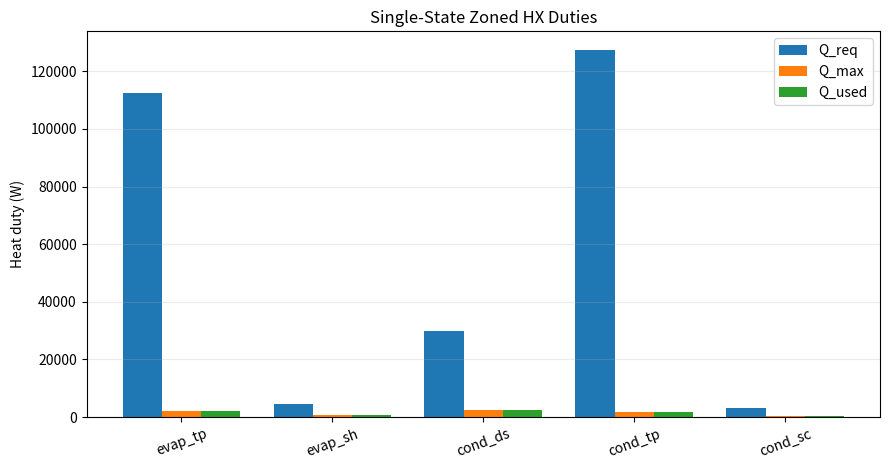
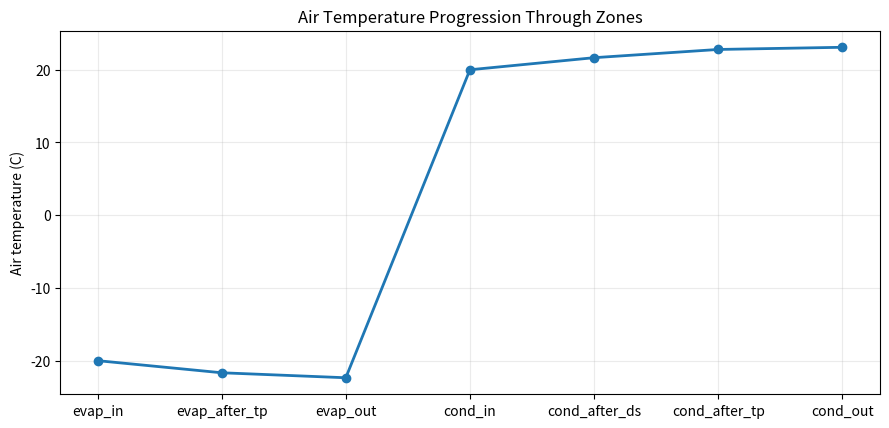

Reproduce these figures in Python, in order.
# Author: Shilpa Narasimhan (project owner) with Codex implementation support.
# QA/testing and production validation are intentionally left to Shilpa Narasimhan.
"""Single-state zoned HX playground for intuition and manual checks.

Context
-------
This script is intentionally simple and educational. It models one evaporator
(2-zone: two-phase + superheat) and one condenser (3-zone: desuperheat +
two-phase + subcool) using epsilon-NTU equations and prints all intermediate
quantities: NTU, epsilon, Q per zone, and enthalpy progression.

It does not use a property package. You provide pseudo-property numbers
(enthalpies and cp values) so you can quickly explore UA sensitivity.
"""

from __future__ import annotations

import argparse
import csv
import math
from dataclasses import dataclass
from pathlib import Path

import matplotlib

matplotlib.use("Agg", force=True)
import matplotlib.pyplot as plt


def eps_counterflow(ntu: float, cr: float) -> float:
    """Counterflow effectiveness for 0 <= cr <= 1 and ntu >= 0."""
    ntu = max(0.0, ntu)
    cr = min(max(cr, 0.0), 1.0)
    if abs(1.0 - cr) < 1e-9:
        return ntu / (1.0 + ntu)
    den = 1.0 - cr * math.exp(-ntu * (1.0 - cr))
    if abs(den) < 1e-12:
        return 0.0
    return (1.0 - math.exp(-ntu * (1.0 - cr))) / den


@dataclass
class ZoneResult:
    name: str
    ua_w_per_k: float
    ntu: float
    epsilon: float
    q_req_w: float
    q_max_w: float
    q_used_w: float
    limited: bool
    t_air_in_c: float
    t_air_out_c: float


def two_phase_zone(
    name: str,
    ua_w_per_k: float,
    m_air_kg_s: float,
    cp_air_j_kgk: float,
    t_air_in_c: float,
    t_sat_c: float,
    q_req_w: float,
    air_is_hot: bool,
) -> ZoneResult:
    """Solve a two-phase zone with Cr ~ 0 and epsilon = 1 - exp(-NTU)."""
    c_air = m_air_kg_s * cp_air_j_kgk
    ntu = ua_w_per_k / max(c_air, 1e-9)
    epsilon = 1.0 - math.exp(-ntu)
    driving = (t_air_in_c - t_sat_c) if air_is_hot else (t_sat_c - t_air_in_c)
    q_max = max(0.0, epsilon * c_air * driving)
    q_used = max(0.0, min(max(0.0, q_req_w), q_max))
    sign = -1.0 if air_is_hot else 1.0
    t_air_out = t_air_in_c + sign * q_used / max(c_air, 1e-9)
    return ZoneResult(
        name=name,
        ua_w_per_k=ua_w_per_k,
        ntu=ntu,
        epsilon=epsilon,
        q_req_w=q_req_w,
        q_max_w=q_max,
        q_used_w=q_used,
        limited=(q_used + 1e-9 < max(0.0, q_req_w)),
        t_air_in_c=t_air_in_c,
        t_air_out_c=t_air_out,
    )


def single_phase_zone(
    name: str,
    ua_w_per_k: float,
    m_air_kg_s: float,
    cp_air_j_kgk: float,
    m_ref_kg_s: float,
    cp_ref_j_kgk: float,
    t_air_in_c: float,
    t_ref_in_c: float,
    q_req_w: float,
    air_is_hot: bool,
) -> ZoneResult:
    """Solve a single-phase zone with full counterflow epsilon-NTU."""
    c_air = m_air_kg_s * cp_air_j_kgk
    c_ref = m_ref_kg_s * cp_ref_j_kgk
    c_hot = c_air if air_is_hot else c_ref
    c_cold = c_ref if air_is_hot else c_air
    c_min = max(min(c_hot, c_cold), 1e-9)
    c_max = max(c_hot, c_cold)
    cr = c_min / max(c_max, 1e-9)
    ntu = ua_w_per_k / c_min
    epsilon = eps_counterflow(ntu, cr)
    t_hot_in = t_air_in_c if air_is_hot else t_ref_in_c
    t_cold_in = t_ref_in_c if air_is_hot else t_air_in_c
    q_max = max(0.0, epsilon * c_min * (t_hot_in - t_cold_in))
    q_used = max(0.0, min(max(0.0, q_req_w), q_max))
    sign = -1.0 if air_is_hot else 1.0
    t_air_out = t_air_in_c + sign * q_used / max(c_air, 1e-9)
    return ZoneResult(
        name=name,
        ua_w_per_k=ua_w_per_k,
        ntu=ntu,
        epsilon=epsilon,
        q_req_w=q_req_w,
        q_max_w=q_max,
        q_used_w=q_used,
        limited=(q_used + 1e-9 < max(0.0, q_req_w)),
        t_air_in_c=t_air_in_c,
        t_air_out_c=t_air_out,
    )


def print_zone(z: ZoneResult) -> None:
    print(
        f"  {z.name:14s} UA={z.ua_w_per_k:8.1f} NTU={z.ntu:6.3f} eps={z.epsilon:6.3f} "
        f"Q_req={z.q_req_w:9.1f}W Q_max={z.q_max_w:9.1f}W Q_used={z.q_used_w:9.1f}W "
        f"limited={str(z.limited):5s} T_air:{z.t_air_in_c:6.2f}->{z.t_air_out_c:6.2f}C"
    )


def save_outputs(out_prefix: str, zone_rows: list[ZoneResult], air_points: list[tuple[str, float]]) -> None:
    """Save CSV + two PNG plots for easier interpretation."""
    out_base = Path(out_prefix)
    out_base.parent.mkdir(parents=True, exist_ok=True)
    csv_path = out_base.with_suffix(".csv")
    duty_png = out_base.with_name(out_base.name + "_duty.png")
    tair_png = out_base.with_name(out_base.name + "_air_t_profile.png")

    with csv_path.open("w", newline="") as f:
        w = csv.writer(f)
        w.writerow(
            [
                "zone",
                "UA_W_per_K",
                "NTU",
                "epsilon",
                "Q_req_W",
                "Q_max_W",
                "Q_used_W",
                "limited",
                "T_air_in_C",
                "T_air_out_C",
            ]
        )
        for z in zone_rows:
            w.writerow(
                [
                    z.name,
                    f"{z.ua_w_per_k:.6g}",
                    f"{z.ntu:.6g}",
                    f"{z.epsilon:.6g}",
                    f"{z.q_req_w:.6g}",
                    f"{z.q_max_w:.6g}",
                    f"{z.q_used_w:.6g}",
                    int(z.limited),
                    f"{z.t_air_in_c:.6g}",
                    f"{z.t_air_out_c:.6g}",
                ]
            )

    zones = [z.name for z in zone_rows]
    q_req = [z.q_req_w for z in zone_rows]
    q_max = [z.q_max_w for z in zone_rows]
    q_used = [z.q_used_w for z in zone_rows]
    x = list(range(len(zones)))
    width = 0.26

    fig, ax = plt.subplots(figsize=(9.0, 4.8), dpi=150)
    ax.bar([i - width for i in x], q_req, width=width, label="Q_req")
    ax.bar(x, q_max, width=width, label="Q_max")
    ax.bar([i + width for i in x], q_used, width=width, label="Q_used")
    ax.set_xticks(x)
    ax.set_xticklabels(zones, rotation=20)
    ax.set_ylabel("Heat duty (W)")
    ax.set_title("Single-State Zoned HX Duties")
    ax.grid(True, axis="y", alpha=0.25)
    ax.legend()
    fig.tight_layout()
    fig.savefig(duty_png, bbox_inches="tight")
    plt.close(fig)

    labels = [k for k, _ in air_points]
    temps = [v for _, v in air_points]
    fig, ax = plt.subplots(figsize=(9.0, 4.4), dpi=150)
    ax.plot(labels, temps, marker="o", linewidth=2.0)
    ax.set_ylabel("Air temperature (C)")
    ax.set_title("Air Temperature Progression Through Zones")
    ax.grid(True, alpha=0.25)
    fig.tight_layout()
    fig.savefig(tair_png, bbox_inches="tight")
    plt.close(fig)

    print(f"\nSaved computation table: {csv_path}")
    print(f"Saved duty plot:        {duty_png}")
    print(f"Saved air-T plot:       {tair_png}")


def main() -> None:
    p = argparse.ArgumentParser(description="Single-state zoned HX playground.")
    p.add_argument("--ambient-c", type=float, default=20.0)
    p.add_argument("--cold-storage-c", type=float, default=-20.0)
    p.add_argument("--tevap-sat-c", type=float, default=-30.0)
    p.add_argument("--tcond-sat-c", type=float, default=30.0)
    p.add_argument("--m-ref", type=float, default=0.75, help="kg/s")
    p.add_argument("--m-air-evap", type=float, default=1.2, help="kg/s")
    p.add_argument("--m-air-cond", type=float, default=1.5, help="kg/s")
    p.add_argument("--cp-air", type=float, default=1006.0, help="J/kg-K")
    p.add_argument("--cp-vap", type=float, default=1200.0, help="J/kg-K")
    p.add_argument("--cp-liq", type=float, default=1400.0, help="J/kg-K")
    p.add_argument("--h4-in", type=float, default=240e3, help="J/kg at evap inlet")
    p.add_argument("--h-g-evap", type=float, default=390e3, help="J/kg sat vapor at evap P")
    p.add_argument("--h2-in", type=float, default=470e3, help="J/kg at cond inlet")
    p.add_argument("--h-g-cond", type=float, default=430e3, help="J/kg sat vapor at cond P")
    p.add_argument("--h-f-cond", type=float, default=260e3, help="J/kg sat liquid at cond P")
    p.add_argument("--sh-target-k", type=float, default=5.0)
    p.add_argument("--sc-target-k", type=float, default=3.0)
    p.add_argument("--ua-e-tp", type=float, default=220.0, help="W/K")
    p.add_argument("--ua-e-sh", type=float, default=110.0, help="W/K")
    p.add_argument("--ua-c-ds", type=float, default=110.0, help="W/K")
    p.add_argument("--ua-c-tp", type=float, default=220.0, help="W/K")
    p.add_argument("--ua-c-sc", type=float, default=66.0, help="W/K")
    p.add_argument("--out-prefix", type=str, default="diagnostics/hx_single_state_playground")
    a = p.parse_args()

    print("=== INPUTS ===")
    print(
        f"Ambient={a.ambient_c:.2f} C  ColdStorage={a.cold_storage_c:.2f} C  "
        f"T_evap_sat={a.tevap_sat_c:.2f} C  T_cond_sat={a.tcond_sat_c:.2f} C"
    )
    print(
        f"m_ref={a.m_ref:.4f} kg/s  m_air_evap={a.m_air_evap:.3f} kg/s  m_air_cond={a.m_air_cond:.3f} kg/s"
    )
    print(
        f"UA evap(tp/sh)=({a.ua_e_tp:.1f}, {a.ua_e_sh:.1f}) W/K  "
        f"UA cond(ds/tp/sc)=({a.ua_c_ds:.1f}, {a.ua_c_tp:.1f}, {a.ua_c_sc:.1f}) W/K"
    )

    # Evaporator: 2-zone
    print("\n=== EVAPORATOR (2-zone) ===")
    q_tp_req_e = max(0.0, a.m_ref * (a.h_g_evap - a.h4_in))
    z_e_tp = two_phase_zone(
        name="evap_tp",
        ua_w_per_k=a.ua_e_tp,
        m_air_kg_s=a.m_air_evap,
        cp_air_j_kgk=a.cp_air,
        t_air_in_c=a.cold_storage_c,
        t_sat_c=a.tevap_sat_c,
        q_req_w=q_tp_req_e,
        air_is_hot=True,
    )
    h_after_tp = a.h4_in + z_e_tp.q_used_w / max(a.m_ref, 1e-9)

    q_sh_req_e = max(0.0, a.m_ref * a.cp_vap * a.sh_target_k)
    z_e_sh = single_phase_zone(
        name="evap_sh",
        ua_w_per_k=a.ua_e_sh,
        m_air_kg_s=a.m_air_evap,
        cp_air_j_kgk=a.cp_air,
        m_ref_kg_s=a.m_ref,
        cp_ref_j_kgk=a.cp_vap,
        t_air_in_c=z_e_tp.t_air_out_c,
        t_ref_in_c=a.tevap_sat_c,
        q_req_w=q_sh_req_e,
        air_is_hot=True,
    )
    h1_out = h_after_tp + z_e_sh.q_used_w / max(a.m_ref, 1e-9)
    q_evap = z_e_tp.q_used_w + z_e_sh.q_used_w
    print_zone(z_e_tp)
    print_zone(z_e_sh)
    print(f"  h4_in={a.h4_in:9.1f} J/kg -> h1_out={h1_out:9.1f} J/kg  Q_evap={q_evap:9.1f} W")

    # Condenser: 3-zone
    print("\n=== CONDENSER (3-zone) ===")
    q_ds_req_c = max(0.0, a.m_ref * (a.h2_in - a.h_g_cond))
    z_c_ds = single_phase_zone(
        name="cond_ds",
        ua_w_per_k=a.ua_c_ds,
        m_air_kg_s=a.m_air_cond,
        cp_air_j_kgk=a.cp_air,
        m_ref_kg_s=a.m_ref,
        cp_ref_j_kgk=a.cp_vap,
        t_air_in_c=a.ambient_c,
        t_ref_in_c=a.tcond_sat_c + 15.0,  # simple proxy for hot superheated inlet
        q_req_w=q_ds_req_c,
        air_is_hot=False,
    )
    h_after_ds = a.h2_in - z_c_ds.q_used_w / max(a.m_ref, 1e-9)

    q_tp_req_c = max(0.0, a.m_ref * (a.h_g_cond - a.h_f_cond))
    z_c_tp = two_phase_zone(
        name="cond_tp",
        ua_w_per_k=a.ua_c_tp,
        m_air_kg_s=a.m_air_cond,
        cp_air_j_kgk=a.cp_air,
        t_air_in_c=z_c_ds.t_air_out_c,
        t_sat_c=a.tcond_sat_c,
        q_req_w=q_tp_req_c,
        air_is_hot=False,
    )
    h_after_tp_c = h_after_ds - z_c_tp.q_used_w / max(a.m_ref, 1e-9)

    q_sc_req_c = max(0.0, a.m_ref * a.cp_liq * a.sc_target_k)
    z_c_sc = single_phase_zone(
        name="cond_sc",
        ua_w_per_k=a.ua_c_sc,
        m_air_kg_s=a.m_air_cond,
        cp_air_j_kgk=a.cp_air,
        m_ref_kg_s=a.m_ref,
        cp_ref_j_kgk=a.cp_liq,
        t_air_in_c=z_c_tp.t_air_out_c,
        t_ref_in_c=a.tcond_sat_c,
        q_req_w=q_sc_req_c,
        air_is_hot=False,
    )
    h3_out = h_after_tp_c - z_c_sc.q_used_w / max(a.m_ref, 1e-9)
    q_cond = z_c_ds.q_used_w + z_c_tp.q_used_w + z_c_sc.q_used_w
    print_zone(z_c_ds)
    print_zone(z_c_tp)
    print_zone(z_c_sc)
    print(f"  h2_in={a.h2_in:9.1f} J/kg -> h3_out={h3_out:9.1f} J/kg  Q_cond={q_cond:9.1f} W")

    print("\n=== QUICK CHECKS ===")
    delta_t_evap = a.cold_storage_c - a.tevap_sat_c
    delta_t_cond = a.tcond_sat_c - a.ambient_c
    print(f"Approach evap (T_cold - T_sat_evap): {delta_t_evap:.2f} C")
    print(f"Approach cond (T_sat_cond - T_ambient): {delta_t_cond:.2f} C")
    print("Tip: vary UA values and watch NTU/epsilon/Q_used changes by zone.")

    save_outputs(
        out_prefix=a.out_prefix,
        zone_rows=[z_e_tp, z_e_sh, z_c_ds, z_c_tp, z_c_sc],
        air_points=[
            ("evap_in", a.cold_storage_c),
            ("evap_after_tp", z_e_tp.t_air_out_c),
            ("evap_out", z_e_sh.t_air_out_c),
            ("cond_in", a.ambient_c),
            ("cond_after_ds", z_c_ds.t_air_out_c),
            ("cond_after_tp", z_c_tp.t_air_out_c),
            ("cond_out", z_c_sc.t_air_out_c),
        ],
    )


if __name__ == "__main__":
    main()
